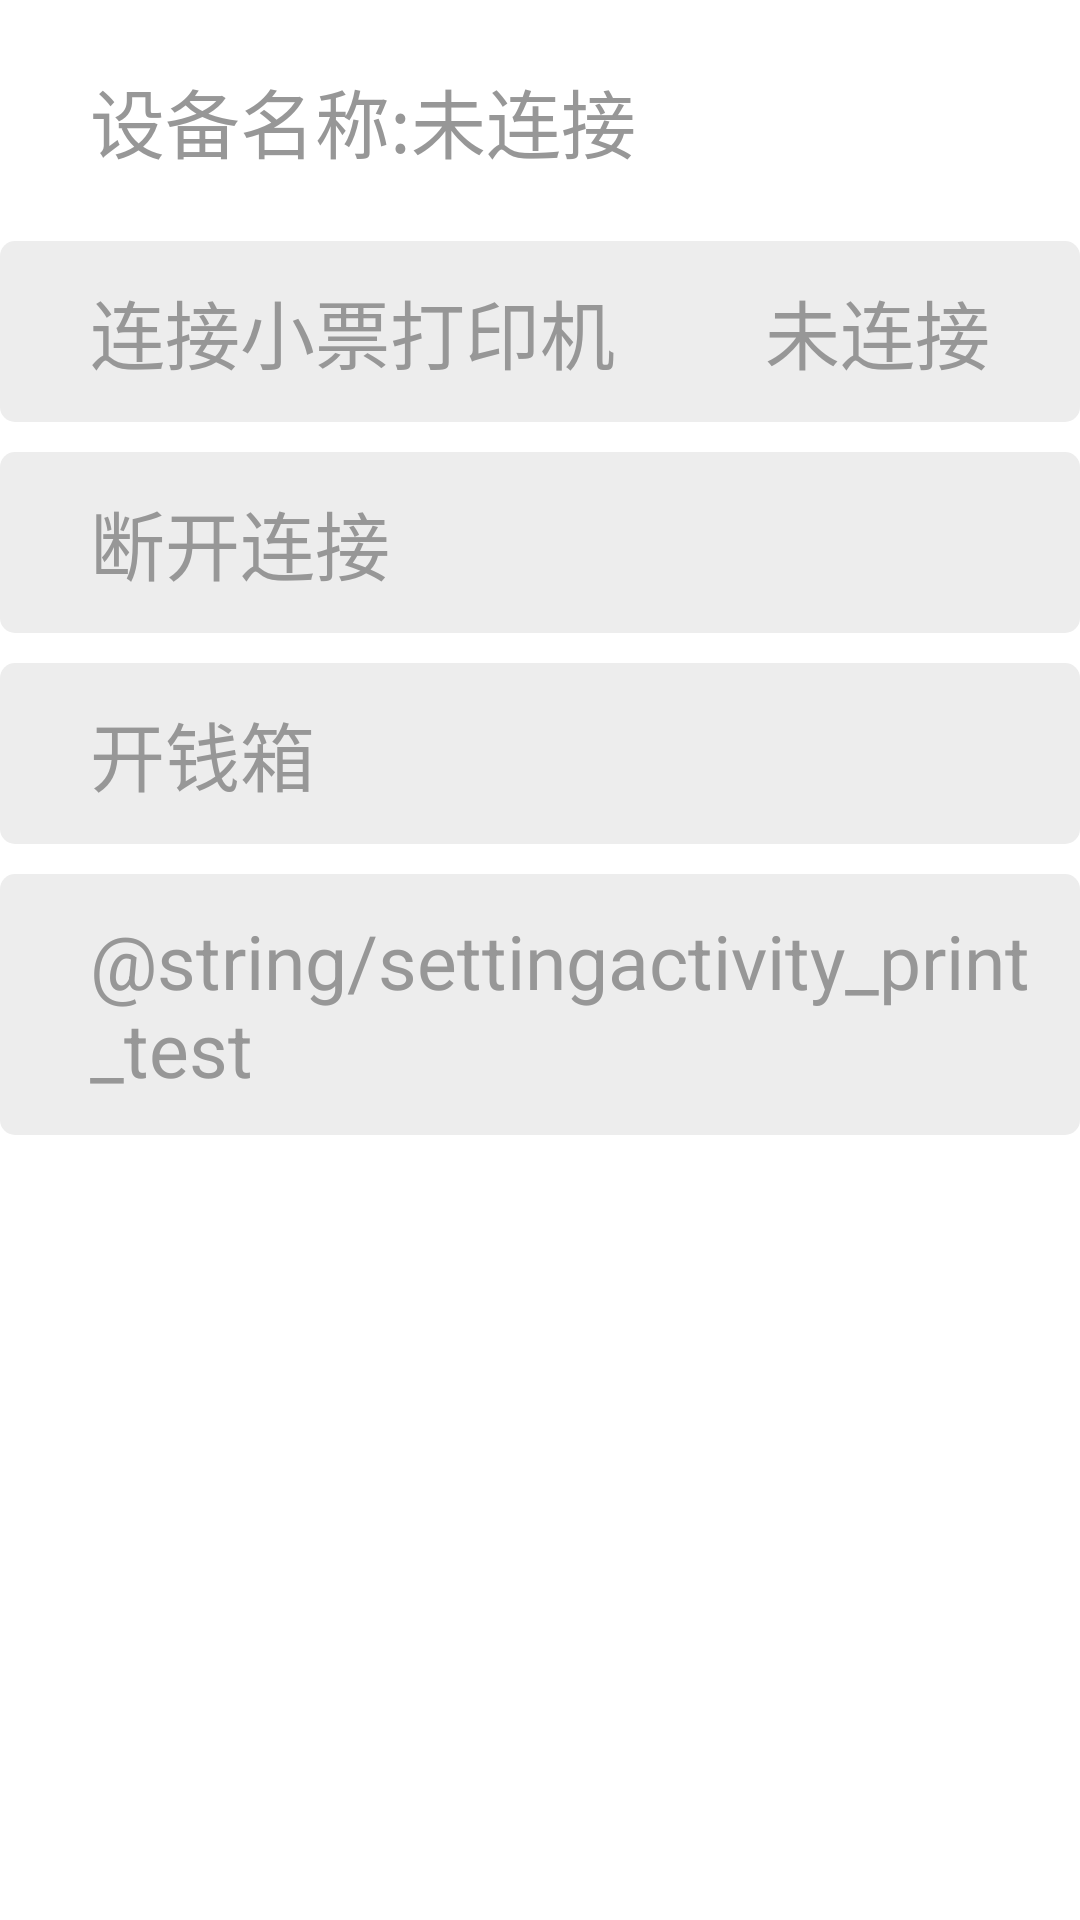

Layout XML and referenced resources for this Android screen:
<!-- AndroidManifest.xml: application theme AppTheme -->
<!-- res/layout/fragment_setting_printer.xml -->
<LinearLayout xmlns:android="http://schemas.android.com/apk/res/android"
    android:layout_width="match_parent"
    android:layout_height="match_parent"
    android:layout_marginTop="10dp"
    android:background="@color/white"
    android:orientation="vertical">

    <RelativeLayout
        android:id="@+id/rl_device_name"
        android:layout_width="fill_parent"
        android:layout_height="wrap_content"
        android:layout_marginTop="10dp"
        android:clickable="true"
        android:paddingBottom="12dp"
        android:paddingLeft="30dp"
        android:paddingTop="12dp">

        <TextView
            android:id="@+id/receipt_device_name"
            android:layout_width="wrap_content"
            android:layout_height="wrap_content"
            android:layout_centerVertical="true"
            android:text="@string/printerName"
            android:textColor="@color/colorGrayText"
            android:textSize="25sp" />
    </RelativeLayout>

    <RelativeLayout
        android:id="@+id/receipt_print_connect"
        android:layout_width="fill_parent"
        android:layout_height="wrap_content"
        android:layout_marginTop="10dp"
        android:background="@drawable/bg_button_gray"
        android:clickable="true"
        android:paddingBottom="12dp"
        android:paddingLeft="30dp"
        android:paddingTop="12dp">


        <TextView
            android:id="@+id/btn_receipt_connect"
            android:layout_width="wrap_content"
            android:layout_height="wrap_content"
            android:layout_centerVertical="true"
            android:background="@null"
            android:text="@string/receipt_print_connect"
            android:textColor="@color/colorGrayText"
            android:textSize="25sp" />

        <TextView
            android:id="@+id/receipt_print_state"
            android:layout_width="wrap_content"
            android:layout_height="wrap_content"
            android:layout_alignParentEnd="true"
            android:layout_centerVertical="true"
            android:layout_marginRight="20dp"
            android:text="未连接"
            android:textColor="@color/colorGrayText"
            android:textSize="25sp" />
    </RelativeLayout>

    <RelativeLayout
        android:id="@+id/receipt_off_print"
        android:layout_width="fill_parent"
        android:layout_height="wrap_content"
        android:layout_marginTop="10dp"
        android:background="@drawable/bg_button_gray"
        android:clickable="true"
        android:paddingBottom="12dp"
        android:paddingLeft="30dp"
        android:paddingTop="12dp">


        <TextView
            android:layout_width="wrap_content"
            android:layout_height="wrap_content"
            android:layout_centerVertical="true"
            android:background="@null"
            android:text="断开连接"
            android:textColor="@color/colorGrayText"
            android:textSize="25sp" />


    </RelativeLayout>

    <RelativeLayout
        android:id="@+id/receipt_examine_print_state"
        android:layout_width="fill_parent"
        android:layout_height="wrap_content"
        android:layout_marginTop="10dp"
        android:background="@drawable/bg_button_gray"
        android:clickable="true"
        android:paddingBottom="12dp"
        android:paddingLeft="30dp"
        android:paddingTop="12dp">

        <TextView
            android:layout_width="wrap_content"
            android:layout_height="wrap_content"
            android:layout_centerVertical="true"
            android:background="@null"
            android:text="开钱箱"
            android:textColor="@color/colorGrayText"
            android:textSize="25sp" />


    </RelativeLayout>

    <RelativeLayout
        android:id="@+id/receipt_print_test"
        android:layout_width="fill_parent"
        android:layout_height="wrap_content"
        android:layout_marginTop="10dp"
        android:background="@drawable/bg_button_gray"
        android:clickable="true"
        android:paddingBottom="12dp"
        android:paddingLeft="30dp"
        android:paddingTop="12dp">

        <TextView
            android:id="@+id/btn_selfprint_test"
            android:layout_width="wrap_content"
            android:layout_height="wrap_content"
            android:layout_centerVertical="true"
            android:background="@null"
            android:text="@string/settingactivity_print_test"
            android:textColor="@color/colorGrayText"
            android:textSize="25sp" />
    </RelativeLayout>
</LinearLayout>
<!-- resources referenced by this layout -->
<resources>
  <color name="colorGrayText">#979797</color>
  <color name="white">#ffffff</color>
  <!-- drawable bg_button_gray (drawable) -->
  <?xml version="1.0" encoding="utf-8"?>
  <shape xmlns:android="http://schemas.android.com/apk/res/android"
         android:shape="rectangle">
      <corners android:radius="5dp"/>
      <solid android:color="@color/colorGray"/>
      <padding
          android:bottom="5dp"
          android:left="10dp"
          android:right="10dp"
          android:top="5dp"/>
  </shape>
  <string name="printerName">设备名称:未连接</string>
  <string name="receipt_print_connect">连接小票打印机</string>
  <style name="AppTheme" parent="Theme.AppCompat.Light.DarkActionBar">
          
          <item name="colorPrimary">@color/colorPrimary</item>
          <item name="colorPrimaryDark">@color/colorPrimaryDark</item>
          <item name="colorAccent">@color/colorAccent</item>
      </style>
  <color name="colorGray">#ededed</color>
  <color name="colorPrimary">#008577</color>
  <color name="colorPrimaryDark">#00574B</color>
  <color name="colorAccent">#D81B60</color>
</resources>
